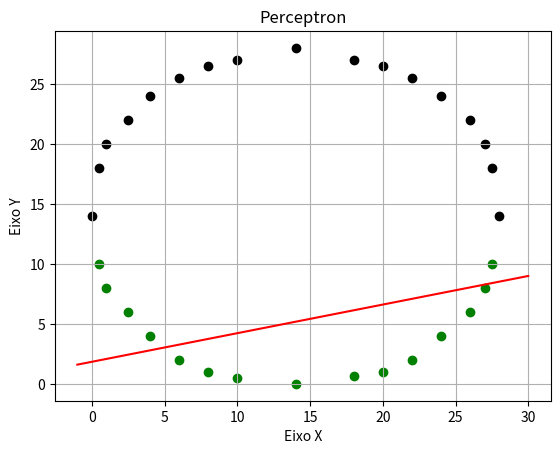
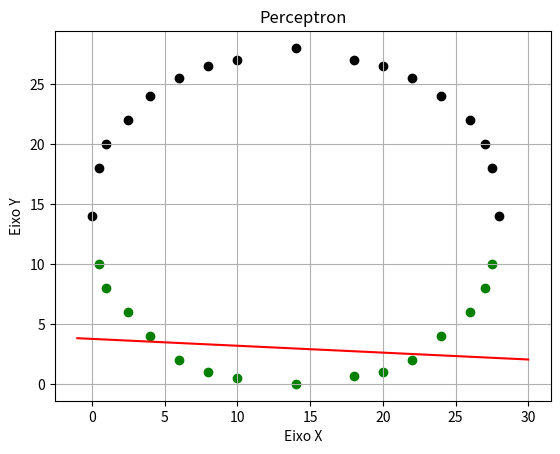
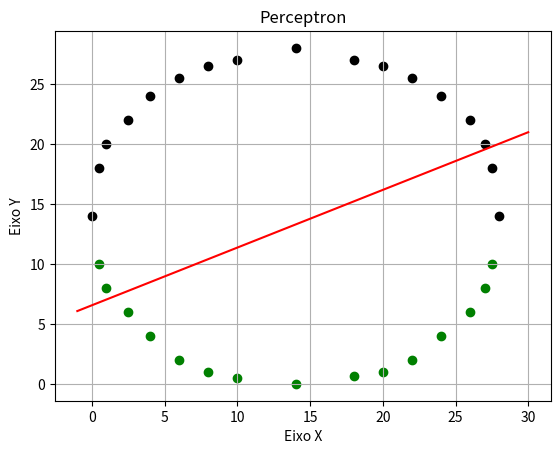
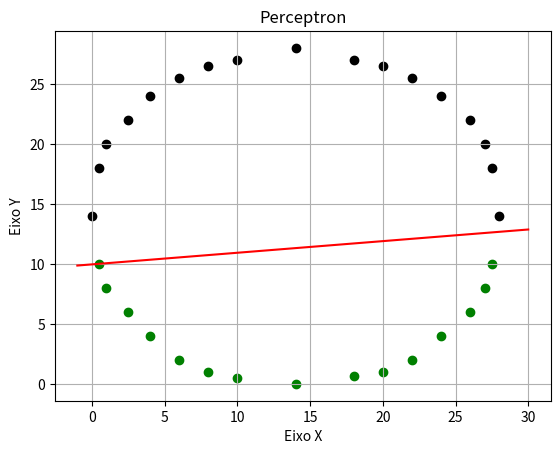

The matplotlib source for these figures, in order:
import numpy as np
import pandas as pd
import math
import random
import matplotlib.pyplot as plt
import time

############ Variáveis para plotar o gráfico
eixoXPretos = []
eixoYPretos = []
eixoXBrancos = []
eixoYBrancos = []
############

def DistinguishPoints(X,Y):
  for i in range(len(X)):
    if(Y[i] == -1):
      eixoXBrancos.append(X[i][0])
      eixoYBrancos.append(X[i][1])
    else:
      eixoXPretos.append(X[i][0])
      eixoYPretos.append(X[i][1])

def GetMargin(X,W,b):
  margin = math.inf
  for i in range(len(X)):
    margin = min(margin,CalcDistPointToLine(X[i],W,b))
  
  return margin

def VerifyPos(SzBrancos,SzPretos,W,b):
  ok = True
  for i in range(SzBrancos):
    if(CheckPos(eixoXBrancos[i],eixoYBrancos[i],W,b) == 1):
      ok = False

  for i in range(SzPretos):
    if(CheckPos(eixoXPretos[i],eixoYPretos[i],W,b) == -1):
      ok = False

  return ok

def CheckPos(xp,yp,W,b):
  m = -W[1]/W[2]
  k = (b*W[0])/W[2]

  if(yp - (m*xp + k) < 0):
    return -1
  elif(yp - (m*xp + k) > 0):
    return 1
  else:
    return 0

def CalcDistPointToLine(P,W,b):
  m = -W[1]/W[2]
  k = (b*W[0])/W[2]

  Dist = abs(k + (m*P[0]) - P[1])/math.sqrt(1 + m**2)

  return Dist

def Plot(W,b):
  fig = plt.figure()
  ax = fig.gca() ## Plot em 2D
  # ax = fig.add_subplot(111, projection='3d') ## Plot em 3D

  x = np.linspace(-1,30)
  y = (-W[1]*x)/W[2] + (b*W[0])/W[2] ## Formato -> y = ax + b
  plt.plot(x, y, '-r', label=f"2*x + 1")

  ax.scatter(eixoXBrancos,eixoYBrancos,c = 'green')
  ax.scatter(eixoXPretos,eixoYPretos,c = 'black')

  plt.title('Perceptron')
  ax.set_xlabel('Eixo X')
  ax.set_ylabel('Eixo Y')
  plt.grid()
  plt.show()

def sinal(z):
  if(z>0):
    return 1
  elif(z<0):
    return -1
  else:
    return 0

def Perceptron(X,n,W,Ylinha,b):
  d = len(X[0])
  for i in range(n):
    X[i] = [-b]+X[i]
  W = [1]+W
  l = 0
  Y = [None]*n
  cont=0
  while l == 0:
    cont += 1

    for i in range(n):
      soma = 0
      for j in range(d+1):
        soma += X[i][j]*W[j]
      Y[i] = sinal(soma)

    i = 0; l=1

    while True:
      if Y[i] != Ylinha[i]:
        for j in range(d+1):
          W[j] += Ylinha[i]*X[i][j]
        l = 0
      else:
        i += 1

      if(i>=n or l==0):
        break
    
    if(cont % 500 == 0):
      Plot(W,b)

  print("")
  print(f"Número de iterações: {cont}")
  return W

def main():
  X = [[14,0],[18,0.7],[20,1],[22,2],[24,4],[26,6],[27,8],[27.5,10],[28,14],[27.5,18],[27,20],[26,22],[24,24],[22,25.5],[20,26.5],[18,27],[14,28],[10,27],[8,26.5],[6,25.5],[4,24],[2.5,22],[1,20],[0.5,18],[0,14],[0.5,10],[1,8],[2.5,6],[4,4],[6,2],[8,1],[10,0.5]]
  n = len(X)
  W = [0,1]
  Y = [-1,-1,-1,-1,-1,-1,-1,-1,1,1,1,1,1,1,1,1,1,1,1,1,1,1,1,1,1,-1,-1,-1,-1,-1,-1,-1]
  b = -1

  DistinguishPoints(X,Y)
  W = Perceptron(X,n,W,Y,b)

  print("")
  print(f"A margem é: {GetMargin(X,W,b)}")
  print("")

  print("Os pontos foram separados corretamente") if VerifyPos(len(eixoXBrancos),len(eixoXPretos),W,b) else print("Os pontos não foram separados corretamente")
  
  Plot(W,b)


main()


